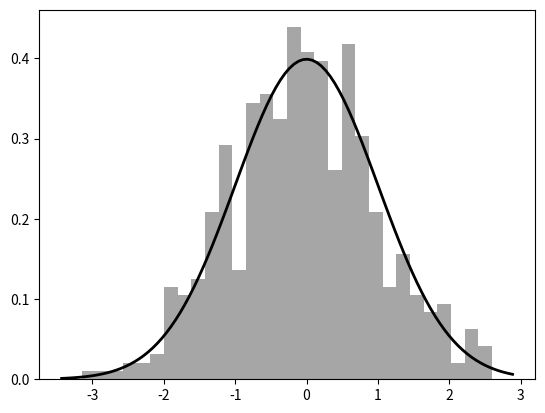

Reproduce this figure in Python.
import numpy as np

from scipy import stats

import matplotlib.pyplot as plt


def task_func(size=1000):
    data = np.random.randn(size)
    fig, ax = plt.subplots()

    # Plot histogram
    ax.hist(data, bins=30, density=True, alpha=0.7, color='gray')

    # Calculate and plot PDF
    xmin, xmax = plt.xlim()
    x = np.linspace(xmin, xmax, 100)
    p = stats.norm.pdf(x, 0, 1)
    ax.plot(x, p, 'k', linewidth=2)

    return fig


# Example usage

fig = task_func(size=500)
